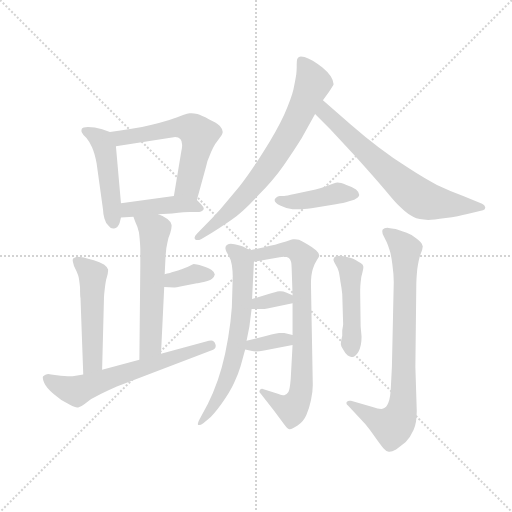
t = 0.00 s
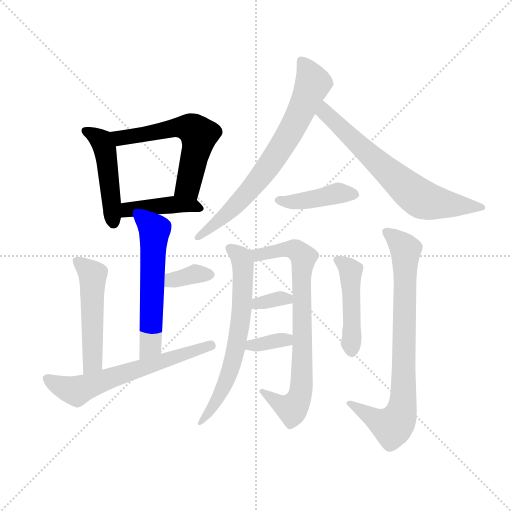
t = 2.24 s
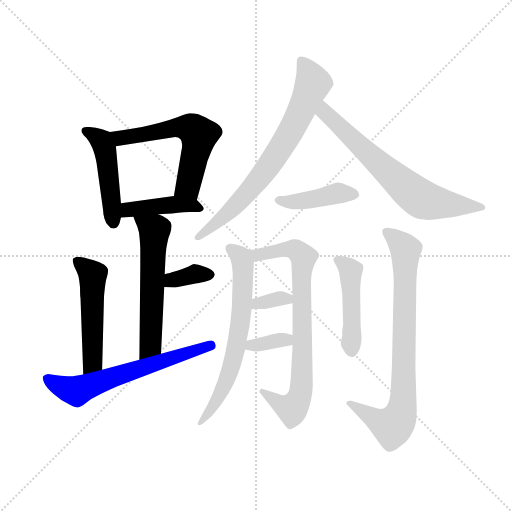
t = 4.48 s
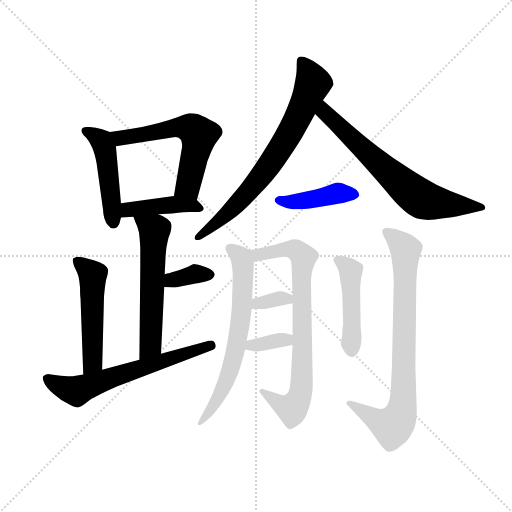
t = 6.73 s
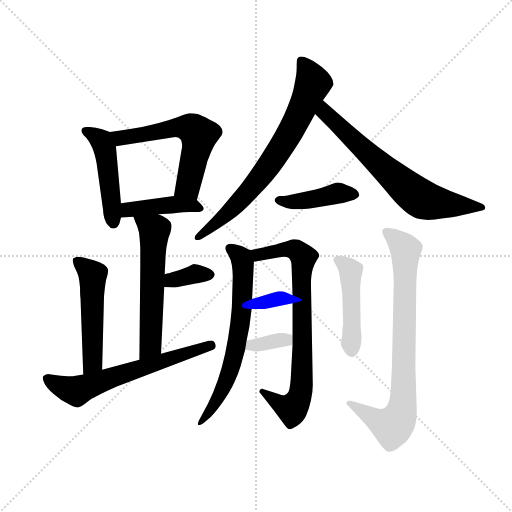
t = 8.97 s
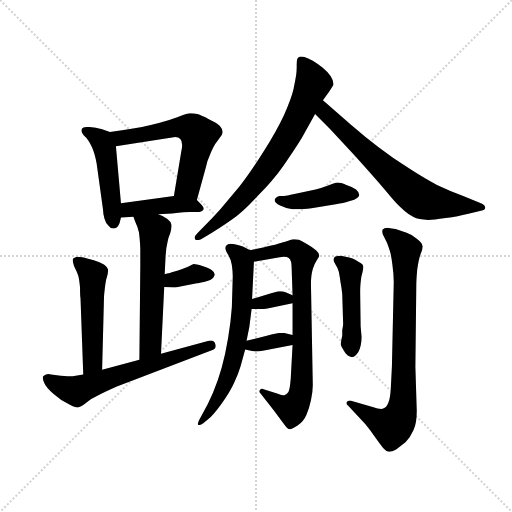
t = 11.21 s

The animated SVG that drew these frames (rendered in a browser with its animation timeline set to each time). Animation: 16 CSS @keyframes rules; one cycle of 11.21 s.

<svg version="1.1" viewBox="0 0 1024 1024" xmlns="http://www.w3.org/2000/svg">
  <g stroke="lightgray" stroke-dasharray="1,1" stroke-width="1" transform="scale(4, 4)">
    <line x1="0" y1="0" x2="256" y2="256"></line>
    <line x1="256" y1="0" x2="0" y2="256"></line>
    <line x1="128" y1="0" x2="128" y2="256"></line>
    <line x1="0" y1="128" x2="256" y2="128"></line>
  </g>
  <g transform="scale(0.92, -0.92) translate(60, -850)">
    <style type="text/css">
      
        @keyframes keyframes0 {
          from {
            stroke: blue;
            stroke-dashoffset: 480;
            stroke-width: 128;
          }
          61% {
            animation-timing-function: step-end;
            stroke: blue;
            stroke-dashoffset: 0;
            stroke-width: 128;
          }
          to {
            stroke: black;
            stroke-width: 1024;
          }
        }
        #make-me-a-hanzi-animation-0 {
          animation: keyframes0 0.640625s both;
          animation-delay: 0s;
          animation-timing-function: linear;
        }
      
        @keyframes keyframes1 {
          from {
            stroke: blue;
            stroke-dashoffset: 593;
            stroke-width: 128;
          }
          66% {
            animation-timing-function: step-end;
            stroke: blue;
            stroke-dashoffset: 0;
            stroke-width: 128;
          }
          to {
            stroke: black;
            stroke-width: 1024;
          }
        }
        #make-me-a-hanzi-animation-1 {
          animation: keyframes1 0.7325846354166666s both;
          animation-delay: 0.640625s;
          animation-timing-function: linear;
        }
      
        @keyframes keyframes2 {
          from {
            stroke: blue;
            stroke-dashoffset: 427;
            stroke-width: 128;
          }
          58% {
            animation-timing-function: step-end;
            stroke: blue;
            stroke-dashoffset: 0;
            stroke-width: 128;
          }
          to {
            stroke: black;
            stroke-width: 1024;
          }
        }
        #make-me-a-hanzi-animation-2 {
          animation: keyframes2 0.5974934895833334s both;
          animation-delay: 1.3732096354166665s;
          animation-timing-function: linear;
        }
      
        @keyframes keyframes3 {
          from {
            stroke: blue;
            stroke-dashoffset: 583;
            stroke-width: 128;
          }
          65% {
            animation-timing-function: step-end;
            stroke: blue;
            stroke-dashoffset: 0;
            stroke-width: 128;
          }
          to {
            stroke: black;
            stroke-width: 1024;
          }
        }
        #make-me-a-hanzi-animation-3 {
          animation: keyframes3 0.7244466145833334s both;
          animation-delay: 1.970703125s;
          animation-timing-function: linear;
        }
      
        @keyframes keyframes4 {
          from {
            stroke: blue;
            stroke-dashoffset: 354;
            stroke-width: 128;
          }
          54% {
            animation-timing-function: step-end;
            stroke: blue;
            stroke-dashoffset: 0;
            stroke-width: 128;
          }
          to {
            stroke: black;
            stroke-width: 1024;
          }
        }
        #make-me-a-hanzi-animation-4 {
          animation: keyframes4 0.5380859375s both;
          animation-delay: 2.6951497395833335s;
          animation-timing-function: linear;
        }
      
        @keyframes keyframes5 {
          from {
            stroke: blue;
            stroke-dashoffset: 516;
            stroke-width: 128;
          }
          63% {
            animation-timing-function: step-end;
            stroke: blue;
            stroke-dashoffset: 0;
            stroke-width: 128;
          }
          to {
            stroke: black;
            stroke-width: 1024;
          }
        }
        #make-me-a-hanzi-animation-5 {
          animation: keyframes5 0.669921875s both;
          animation-delay: 3.2332356770833335s;
          animation-timing-function: linear;
        }
      
        @keyframes keyframes6 {
          from {
            stroke: blue;
            stroke-dashoffset: 636;
            stroke-width: 128;
          }
          67% {
            animation-timing-function: step-end;
            stroke: blue;
            stroke-dashoffset: 0;
            stroke-width: 128;
          }
          to {
            stroke: black;
            stroke-width: 1024;
          }
        }
        #make-me-a-hanzi-animation-6 {
          animation: keyframes6 0.767578125s both;
          animation-delay: 3.9031575520833335s;
          animation-timing-function: linear;
        }
      
        @keyframes keyframes7 {
          from {
            stroke: blue;
            stroke-dashoffset: 738;
            stroke-width: 128;
          }
          71% {
            animation-timing-function: step-end;
            stroke: blue;
            stroke-dashoffset: 0;
            stroke-width: 128;
          }
          to {
            stroke: black;
            stroke-width: 1024;
          }
        }
        #make-me-a-hanzi-animation-7 {
          animation: keyframes7 0.8505859375s both;
          animation-delay: 4.670735677083334s;
          animation-timing-function: linear;
        }
      
        @keyframes keyframes8 {
          from {
            stroke: blue;
            stroke-dashoffset: 689;
            stroke-width: 128;
          }
          69% {
            animation-timing-function: step-end;
            stroke: blue;
            stroke-dashoffset: 0;
            stroke-width: 128;
          }
          to {
            stroke: black;
            stroke-width: 1024;
          }
        }
        #make-me-a-hanzi-animation-8 {
          animation: keyframes8 0.8107096354166666s both;
          animation-delay: 5.521321614583334s;
          animation-timing-function: linear;
        }
      
        @keyframes keyframes9 {
          from {
            stroke: blue;
            stroke-dashoffset: 423;
            stroke-width: 128;
          }
          58% {
            animation-timing-function: step-end;
            stroke: blue;
            stroke-dashoffset: 0;
            stroke-width: 128;
          }
          to {
            stroke: black;
            stroke-width: 1024;
          }
        }
        #make-me-a-hanzi-animation-9 {
          animation: keyframes9 0.59423828125s both;
          animation-delay: 6.332031250000001s;
          animation-timing-function: linear;
        }
      
        @keyframes keyframes10 {
          from {
            stroke: blue;
            stroke-dashoffset: 672;
            stroke-width: 128;
          }
          69% {
            animation-timing-function: step-end;
            stroke: blue;
            stroke-dashoffset: 0;
            stroke-width: 128;
          }
          to {
            stroke: black;
            stroke-width: 1024;
          }
        }
        #make-me-a-hanzi-animation-10 {
          animation: keyframes10 0.796875s both;
          animation-delay: 6.926269531250001s;
          animation-timing-function: linear;
        }
      
        @keyframes keyframes11 {
          from {
            stroke: blue;
            stroke-dashoffset: 779;
            stroke-width: 128;
          }
          72% {
            animation-timing-function: step-end;
            stroke: blue;
            stroke-dashoffset: 0;
            stroke-width: 128;
          }
          to {
            stroke: black;
            stroke-width: 1024;
          }
        }
        #make-me-a-hanzi-animation-11 {
          animation: keyframes11 0.8839518229166666s both;
          animation-delay: 7.723144531250001s;
          animation-timing-function: linear;
        }
      
        @keyframes keyframes12 {
          from {
            stroke: blue;
            stroke-dashoffset: 339;
            stroke-width: 128;
          }
          52% {
            animation-timing-function: step-end;
            stroke: blue;
            stroke-dashoffset: 0;
            stroke-width: 128;
          }
          to {
            stroke: black;
            stroke-width: 1024;
          }
        }
        #make-me-a-hanzi-animation-12 {
          animation: keyframes12 0.52587890625s both;
          animation-delay: 8.607096354166668s;
          animation-timing-function: linear;
        }
      
        @keyframes keyframes13 {
          from {
            stroke: blue;
            stroke-dashoffset: 348;
            stroke-width: 128;
          }
          53% {
            animation-timing-function: step-end;
            stroke: blue;
            stroke-dashoffset: 0;
            stroke-width: 128;
          }
          to {
            stroke: black;
            stroke-width: 1024;
          }
        }
        #make-me-a-hanzi-animation-13 {
          animation: keyframes13 0.533203125s both;
          animation-delay: 9.132975260416668s;
          animation-timing-function: linear;
        }
      
        @keyframes keyframes14 {
          from {
            stroke: blue;
            stroke-dashoffset: 468;
            stroke-width: 128;
          }
          60% {
            animation-timing-function: step-end;
            stroke: blue;
            stroke-dashoffset: 0;
            stroke-width: 128;
          }
          to {
            stroke: black;
            stroke-width: 1024;
          }
        }
        #make-me-a-hanzi-animation-14 {
          animation: keyframes14 0.630859375s both;
          animation-delay: 9.666178385416668s;
          animation-timing-function: linear;
        }
      
        @keyframes keyframes15 {
          from {
            stroke: blue;
            stroke-dashoffset: 812;
            stroke-width: 128;
          }
          73% {
            animation-timing-function: step-end;
            stroke: blue;
            stroke-dashoffset: 0;
            stroke-width: 128;
          }
          to {
            stroke: black;
            stroke-width: 1024;
          }
        }
        #make-me-a-hanzi-animation-15 {
          animation: keyframes15 0.9108072916666666s both;
          animation-delay: 10.297037760416668s;
          animation-timing-function: linear;
        }
      
    </style>
    
      <path d="M 179 563 L 162 569 Q 146 574 131 574 Q 120 574 118 570 Q 117 568 117 566 Q 117 564 118 562 Q 120 557 128 550 Q 134 543 140 530 Q 146 517 150 495 L 164 394 Q 164 386 167 375 Q 170 364 176 359 Q 180 353 186 353 L 188 353 Q 196 354 200 365 L 203 377 L 203 408 L 192 532 C 190 559 190 559 179 563 Z" fill="lightgray"></path>
    
      <path d="M 368 415 L 388 488 Q 390 500 395 510 Q 399 520 403 528 Q 406 536 415 547 Q 424 558 424 562 L 424 564 Q 424 569 418 576 Q 410 584 394 591 Q 378 599 369 602 Q 362 604 356 604 L 352 604 Q 348 604 338 600 Q 328 596 308 589 Q 289 583 270 579 Q 251 574 226 570 Q 201 566 179 563 C 149 559 162 527 192 532 L 314 551 Q 318 552 321 552 Q 328 552 332 548 Q 336 544 336 535 Q 336 529 334 520 L 318 424 C 313 394 360 386 368 415 Z" fill="lightgray"></path>
    
      <path d="M 284 384 L 314 386 Q 344 389 352 389 L 368 389 Q 379 389 382 394 Q 383 395 383 396 Q 383 400 377 406 L 368 415 C 354 429 348 428 318 424 L 203 408 C 173 404 173 375 203 377 L 230 379 L 284 384 Z" fill="lightgray"></path>
    
      <path d="M 230 379 L 234 368 Q 239 358 242 345 Q 244 332 245 310 L 245 272 L 243 68 C 243 38 289 51 290 81 L 297 226 L 298 254 L 300 294 Q 301 312 304 323 Q 306 334 310 343 Q 313 352 313 358 L 313 361 Q 312 368 304 374 Q 296 380 284 384 C 256 395 220 407 230 379 Z" fill="lightgray"></path>
    
      <path d="M 297 226 L 318 225 L 320 225 Q 323 225 332 227 L 368 234 Q 370 234 383 237 Q 396 240 401 244 Q 406 248 407 253 Q 407 258 400 263 Q 394 268 380 272 Q 366 276 361 276 Q 358 275 352 272 Q 344 268 327 262 Q 310 257 307 256 Q 304 256 298 254 C 269 245 267 227 297 226 Z" fill="lightgray"></path>
    
      <path d="M 162 46 L 166 201 Q 166 208 168 224 Q 170 241 172 246 Q 175 256 175 262 L 175 264 Q 174 269 166 275 Q 157 280 144 284 Q 130 288 122 290 Q 114 292 107 292 Q 101 290 99 288 Q 98 286 98 284 Q 98 282 99 279 Q 100 273 104 265 Q 108 257 110 251 Q 112 245 114 225 Q 114 206 115 202 L 121 36 C 122 6 161 16 162 46 Z" fill="lightgray"></path>
    
      <path d="M 243 68 L 162 46 L 121 36 L 98 32 L 87 32 Q 80 32 72 33 L 51 36 Q 48 37 45 37 Q 42 37 40 36 Q 37 35 34 32 Q 33 31 33 29 Q 33 25 36 18 Q 40 8 56 -6 Q 71 -20 92 -30 Q 103 -36 108 -36 L 110 -36 Q 116 -34 124 -28 L 136 -19 Q 141 -16 160 -6 Q 180 4 194 10 L 399 88 Q 409 91 409 98 Q 409 100 408 102 Q 406 110 399 110 Q 397 110 394 109 L 290 81 L 243 68 Z" fill="lightgray"></path>
    
      <path d="M 642 632 L 655 650 Q 664 664 665 666 L 665 668 Q 665 674 659 684 Q 652 694 641 703 Q 630 712 620 718 Q 609 724 602 726 Q 597 727 594 727 Q 591 727 590 726 Q 587 724 586 721 Q 585 718 585 709 L 585 703 Q 585 697 584 688 Q 582 675 578 656 Q 574 638 558 601 Q 541 564 512 519 Q 483 473 460 444 L 419 395 Q 400 374 385 359 L 369 343 Q 363 337 363 333 Q 363 331 364 330 Q 366 328 369 328 Q 373 328 377 330 L 399 343 Q 416 353 442 371 Q 468 389 500 424 Q 534 458 557 491 Q 580 524 596 550 L 625 602 L 642 632 Z" fill="lightgray"></path>
    
      <path d="M 625 602 L 658 569 L 713 510 Q 758 460 778 436 Q 798 412 804 406 Q 810 400 819 392 Q 828 384 839 378 Q 850 372 871 372 Q 881 372 909 376 Q 937 380 956 385 L 990 393 Q 995 394 995 399 Q 994 404 988 407 L 947 424 Q 915 436 890 448 Q 866 460 829 484 Q 793 507 763 530 Q 734 552 703 579 L 642 632 C 619 652 604 623 625 602 Z" fill="lightgray"></path>
    
      <path d="M 548 424 Q 539 422 537 416 L 537 415 Q 537 409 549 403 Q 563 396 576 395 L 594 395 Q 606 396 627 399 L 670 406 Q 688 409 697 412 L 710 416 Q 720 420 721 426 Q 721 432 714 438 Q 706 444 693 448 Q 680 453 674 453 Q 667 452 652 446 Q 636 440 626 438 L 580 428 Q 562 424 558 424 L 548 424 Z" fill="lightgray"></path>
    
      <path d="M 484 306 L 468 314 Q 459 318 442 320 Q 437 320 434 318 Q 430 316 430 311 Q 430 306 436 296 Q 442 286 444 274 Q 446 260 446 249 L 444 182 Q 442 152 436 116 Q 430 80 422 51 Q 414 22 403 -4 Q 392 -30 380 -50 L 373 -63 Q 370 -69 370 -72 Q 370 -73 371 -74 L 373 -74 Q 376 -74 382 -70 L 393 -61 Q 404 -52 422 -27 Q 440 -2 449 18 Q 458 37 463 54 L 473 90 L 476 109 L 482 139 Q 483 146 487 178 L 488 200 L 492 281 C 493 301 493 301 484 306 Z" fill="lightgray"></path>
    
      <path d="M 576 100 L 572 26 Q 570 3 567 -2 Q 563 -8 558 -9 L 555 -9 Q 550 -9 544 -6 L 513 4 Q 511 5 510 5 Q 507 5 505 2 Q 504 0 504 -1 Q 504 -3 506 -5 L 535 -42 L 558 -73 Q 564 -82 569 -83 L 570 -83 Q 575 -83 587 -75 Q 600 -66 606 -52 Q 612 -39 616 -20 Q 620 -2 620 13 L 616 232 Q 616 252 620 265 Q 624 278 629 285 Q 634 292 634 294 Q 634 300 627 306 Q 620 312 608 319 Q 596 326 590 329 Q 586 330 581 330 L 577 330 Q 574 330 565 326 Q 556 323 538 318 Q 520 314 512 312 Q 504 310 484 306 C 455 300 462 276 492 281 L 548 291 Q 553 292 557 292 Q 564 292 568 289 Q 574 284 574 268 L 576 208 L 576 191 L 576 122 L 576 100 Z" fill="lightgray"></path>
    
      <path d="M 487 178 L 509 178 Q 514 178 524 180 L 576 191 C 603 197 603 197 576 208 L 562 214 Q 556 217 550 217 L 547 217 Q 540 216 524 211 L 488 200 C 459 191 457 178 487 178 Z" fill="lightgray"></path>
    
      <path d="M 473 90 L 488 87 Q 491 86 496 86 Q 503 86 514 88 L 576 100 C 605 106 605 115 576 122 L 558 126 L 547 126 Q 542 126 520 120 L 476 109 C 447 102 444 96 473 90 Z" fill="lightgray"></path>
    
      <path d="M 723 213 L 723 220 Q 723 227 724 236 Q 725 249 728 258 Q 730 266 730 270 Q 730 274 724 278 Q 718 282 713 285 Q 707 288 699 290 L 681 294 Q 672 294 668 292 Q 665 289 665 286 L 665 284 Q 666 280 670 274 Q 674 268 676 261 Q 678 254 680 238 Q 683 222 684 211 L 686 145 Q 686 143 684 132 L 684 120 Q 681 107 681 103 L 681 101 Q 681 98 686 90 Q 690 82 696 77 Q 701 74 704 74 L 706 74 Q 712 74 719 85 Q 726 97 726 118 L 724 140 L 723 213 Z" fill="lightgray"></path>
    
      <path d="M 734 -72 Q 744 -84 756 -101 Q 768 -118 774 -125 Q 780 -132 785 -132 L 787 -132 Q 792 -132 801 -127 Q 811 -120 822 -111 Q 832 -101 839 -85 Q 846 -70 846 -43 L 843 52 L 845 230 Q 845 242 847 264 Q 850 286 854 297 Q 859 308 859 314 Q 859 316 858 317 Q 858 322 846 331 Q 836 340 824 344 L 800 352 Q 790 354 788 354 Q 785 355 782 355 Q 775 355 772 351 Q 771 349 771 347 Q 771 343 774 337 L 781 323 Q 784 316 787 306 Q 790 298 793 275 Q 796 253 796 237 L 792 54 L 790 14 Q 789 -16 784 -26 Q 780 -36 773 -38 Q 771 -39 769 -39 Q 762 -39 750 -35 L 703 -21 L 700 -21 Q 696 -21 694 -24 Q 693 -25 693 -26 Q 693 -29 697 -32 L 734 -72 Z" fill="lightgray"></path>
    
    
      <clipPath id="make-me-a-hanzi-clip-0">
        <path d="M 179 563 L 162 569 Q 146 574 131 574 Q 120 574 118 570 Q 117 568 117 566 Q 117 564 118 562 Q 120 557 128 550 Q 134 543 140 530 Q 146 517 150 495 L 164 394 Q 164 386 167 375 Q 170 364 176 359 Q 180 353 186 353 L 188 353 Q 196 354 200 365 L 203 377 L 203 408 L 192 532 C 190 559 190 559 179 563 Z"></path>
      </clipPath>
      <path clip-path="url(#make-me-a-hanzi-clip-0)" d="M 126 566 L 161 544 L 167 528 L 187 364" fill="none" id="make-me-a-hanzi-animation-0" stroke-dasharray="352 704" stroke-linecap="round"></path>
    
      <clipPath id="make-me-a-hanzi-clip-1">
        <path d="M 368 415 L 388 488 Q 390 500 395 510 Q 399 520 403 528 Q 406 536 415 547 Q 424 558 424 562 L 424 564 Q 424 569 418 576 Q 410 584 394 591 Q 378 599 369 602 Q 362 604 356 604 L 352 604 Q 348 604 338 600 Q 328 596 308 589 Q 289 583 270 579 Q 251 574 226 570 Q 201 566 179 563 C 149 559 162 527 192 532 L 314 551 Q 318 552 321 552 Q 328 552 332 548 Q 336 544 336 535 Q 336 529 334 520 L 318 424 C 313 394 360 386 368 415 Z"></path>
      </clipPath>
      <path clip-path="url(#make-me-a-hanzi-clip-1)" d="M 187 560 L 197 552 L 213 551 L 323 574 L 362 567 L 372 557 L 370 538 L 349 446 L 325 430" fill="none" id="make-me-a-hanzi-animation-1" stroke-dasharray="465 930" stroke-linecap="round"></path>
    
      <clipPath id="make-me-a-hanzi-clip-2">
        <path d="M 284 384 L 314 386 Q 344 389 352 389 L 368 389 Q 379 389 382 394 Q 383 395 383 396 Q 383 400 377 406 L 368 415 C 354 429 348 428 318 424 L 203 408 C 173 404 173 375 203 377 L 230 379 L 284 384 Z"></path>
      </clipPath>
      <path clip-path="url(#make-me-a-hanzi-clip-2)" d="M 209 385 L 227 396 L 299 404 L 376 398" fill="none" id="make-me-a-hanzi-animation-2" stroke-dasharray="299 598" stroke-linecap="round"></path>
    
      <clipPath id="make-me-a-hanzi-clip-3">
        <path d="M 230 379 L 234 368 Q 239 358 242 345 Q 244 332 245 310 L 245 272 L 243 68 C 243 38 289 51 290 81 L 297 226 L 298 254 L 300 294 Q 301 312 304 323 Q 306 334 310 343 Q 313 352 313 358 L 313 361 Q 312 368 304 374 Q 296 380 284 384 C 256 395 220 407 230 379 Z"></path>
      </clipPath>
      <path clip-path="url(#make-me-a-hanzi-clip-3)" d="M 237 375 L 276 349 L 268 104 L 247 76" fill="none" id="make-me-a-hanzi-animation-3" stroke-dasharray="455 910" stroke-linecap="round"></path>
    
      <clipPath id="make-me-a-hanzi-clip-4">
        <path d="M 297 226 L 318 225 L 320 225 Q 323 225 332 227 L 368 234 Q 370 234 383 237 Q 396 240 401 244 Q 406 248 407 253 Q 407 258 400 263 Q 394 268 380 272 Q 366 276 361 276 Q 358 275 352 272 Q 344 268 327 262 Q 310 257 307 256 Q 304 256 298 254 C 269 245 267 227 297 226 Z"></path>
      </clipPath>
      <path clip-path="url(#make-me-a-hanzi-clip-4)" d="M 303 233 L 364 255 L 397 253" fill="none" id="make-me-a-hanzi-animation-4" stroke-dasharray="226 452" stroke-linecap="round"></path>
    
      <clipPath id="make-me-a-hanzi-clip-5">
        <path d="M 162 46 L 166 201 Q 166 208 168 224 Q 170 241 172 246 Q 175 256 175 262 L 175 264 Q 174 269 166 275 Q 157 280 144 284 Q 130 288 122 290 Q 114 292 107 292 Q 101 290 99 288 Q 98 286 98 284 Q 98 282 99 279 Q 100 273 104 265 Q 108 257 110 251 Q 112 245 114 225 Q 114 206 115 202 L 121 36 C 122 6 161 16 162 46 Z"></path>
      </clipPath>
      <path clip-path="url(#make-me-a-hanzi-clip-5)" d="M 106 284 L 142 249 L 142 70 L 126 44" fill="none" id="make-me-a-hanzi-animation-5" stroke-dasharray="388 776" stroke-linecap="round"></path>
    
      <clipPath id="make-me-a-hanzi-clip-6">
        <path d="M 243 68 L 162 46 L 121 36 L 98 32 L 87 32 Q 80 32 72 33 L 51 36 Q 48 37 45 37 Q 42 37 40 36 Q 37 35 34 32 Q 33 31 33 29 Q 33 25 36 18 Q 40 8 56 -6 Q 71 -20 92 -30 Q 103 -36 108 -36 L 110 -36 Q 116 -34 124 -28 L 136 -19 Q 141 -16 160 -6 Q 180 4 194 10 L 399 88 Q 409 91 409 98 Q 409 100 408 102 Q 406 110 399 110 Q 397 110 394 109 L 290 81 L 243 68 Z"></path>
      </clipPath>
      <path clip-path="url(#make-me-a-hanzi-clip-6)" d="M 41 28 L 63 14 L 106 0 L 201 36 L 399 98" fill="none" id="make-me-a-hanzi-animation-6" stroke-dasharray="508 1016" stroke-linecap="round"></path>
    
      <clipPath id="make-me-a-hanzi-clip-7">
        <path d="M 642 632 L 655 650 Q 664 664 665 666 L 665 668 Q 665 674 659 684 Q 652 694 641 703 Q 630 712 620 718 Q 609 724 602 726 Q 597 727 594 727 Q 591 727 590 726 Q 587 724 586 721 Q 585 718 585 709 L 585 703 Q 585 697 584 688 Q 582 675 578 656 Q 574 638 558 601 Q 541 564 512 519 Q 483 473 460 444 L 419 395 Q 400 374 385 359 L 369 343 Q 363 337 363 333 Q 363 331 364 330 Q 366 328 369 328 Q 373 328 377 330 L 399 343 Q 416 353 442 371 Q 468 389 500 424 Q 534 458 557 491 Q 580 524 596 550 L 625 602 L 642 632 Z"></path>
      </clipPath>
      <path clip-path="url(#make-me-a-hanzi-clip-7)" d="M 594 719 L 620 670 L 569 559 L 479 431 L 416 370 L 368 333" fill="none" id="make-me-a-hanzi-animation-7" stroke-dasharray="610 1220" stroke-linecap="round"></path>
    
      <clipPath id="make-me-a-hanzi-clip-8">
        <path d="M 625 602 L 658 569 L 713 510 Q 758 460 778 436 Q 798 412 804 406 Q 810 400 819 392 Q 828 384 839 378 Q 850 372 871 372 Q 881 372 909 376 Q 937 380 956 385 L 990 393 Q 995 394 995 399 Q 994 404 988 407 L 947 424 Q 915 436 890 448 Q 866 460 829 484 Q 793 507 763 530 Q 734 552 703 579 L 642 632 C 619 652 604 623 625 602 Z"></path>
      </clipPath>
      <path clip-path="url(#make-me-a-hanzi-clip-8)" d="M 644 624 L 647 605 L 665 587 L 856 417 L 988 400" fill="none" id="make-me-a-hanzi-animation-8" stroke-dasharray="561 1122" stroke-linecap="round"></path>
    
      <clipPath id="make-me-a-hanzi-clip-9">
        <path d="M 548 424 Q 539 422 537 416 L 537 415 Q 537 409 549 403 Q 563 396 576 395 L 594 395 Q 606 396 627 399 L 670 406 Q 688 409 697 412 L 710 416 Q 720 420 721 426 Q 721 432 714 438 Q 706 444 693 448 Q 680 453 674 453 Q 667 452 652 446 Q 636 440 626 438 L 580 428 Q 562 424 558 424 L 548 424 Z"></path>
      </clipPath>
      <path clip-path="url(#make-me-a-hanzi-clip-9)" d="M 546 416 L 572 410 L 681 430 L 710 427" fill="none" id="make-me-a-hanzi-animation-9" stroke-dasharray="295 590" stroke-linecap="round"></path>
    
      <clipPath id="make-me-a-hanzi-clip-10">
        <path d="M 484 306 L 468 314 Q 459 318 442 320 Q 437 320 434 318 Q 430 316 430 311 Q 430 306 436 296 Q 442 286 444 274 Q 446 260 446 249 L 444 182 Q 442 152 436 116 Q 430 80 422 51 Q 414 22 403 -4 Q 392 -30 380 -50 L 373 -63 Q 370 -69 370 -72 Q 370 -73 371 -74 L 373 -74 Q 376 -74 382 -70 L 393 -61 Q 404 -52 422 -27 Q 440 -2 449 18 Q 458 37 463 54 L 473 90 L 476 109 L 482 139 Q 483 146 487 178 L 488 200 L 492 281 C 493 301 493 301 484 306 Z"></path>
      </clipPath>
      <path clip-path="url(#make-me-a-hanzi-clip-10)" d="M 440 310 L 457 298 L 468 280 L 466 171 L 454 98 L 431 20 L 398 -41 L 372 -72" fill="none" id="make-me-a-hanzi-animation-10" stroke-dasharray="544 1088" stroke-linecap="round"></path>
    
      <clipPath id="make-me-a-hanzi-clip-11">
        <path d="M 576 100 L 572 26 Q 570 3 567 -2 Q 563 -8 558 -9 L 555 -9 Q 550 -9 544 -6 L 513 4 Q 511 5 510 5 Q 507 5 505 2 Q 504 0 504 -1 Q 504 -3 506 -5 L 535 -42 L 558 -73 Q 564 -82 569 -83 L 570 -83 Q 575 -83 587 -75 Q 600 -66 606 -52 Q 612 -39 616 -20 Q 620 -2 620 13 L 616 232 Q 616 252 620 265 Q 624 278 629 285 Q 634 292 634 294 Q 634 300 627 306 Q 620 312 608 319 Q 596 326 590 329 Q 586 330 581 330 L 577 330 Q 574 330 565 326 Q 556 323 538 318 Q 520 314 512 312 Q 504 310 484 306 C 455 300 462 276 492 281 L 548 291 Q 553 292 557 292 Q 564 292 568 289 Q 574 284 574 268 L 576 208 L 576 191 L 576 122 L 576 100 Z"></path>
      </clipPath>
      <path clip-path="url(#make-me-a-hanzi-clip-11)" d="M 494 302 L 501 296 L 579 308 L 599 291 L 592 -9 L 572 -38 L 509 -1" fill="none" id="make-me-a-hanzi-animation-11" stroke-dasharray="651 1302" stroke-linecap="round"></path>
    
      <clipPath id="make-me-a-hanzi-clip-12">
        <path d="M 487 178 L 509 178 Q 514 178 524 180 L 576 191 C 603 197 603 197 576 208 L 562 214 Q 556 217 550 217 L 547 217 Q 540 216 524 211 L 488 200 C 459 191 457 178 487 178 Z"></path>
      </clipPath>
      <path clip-path="url(#make-me-a-hanzi-clip-12)" d="M 493 183 L 500 191 L 546 201 L 563 201 L 568 195" fill="none" id="make-me-a-hanzi-animation-12" stroke-dasharray="211 422" stroke-linecap="round"></path>
    
      <clipPath id="make-me-a-hanzi-clip-13">
        <path d="M 473 90 L 488 87 Q 491 86 496 86 Q 503 86 514 88 L 576 100 C 605 106 605 115 576 122 L 558 126 L 547 126 Q 542 126 520 120 L 476 109 C 447 102 444 96 473 90 Z"></path>
      </clipPath>
      <path clip-path="url(#make-me-a-hanzi-clip-13)" d="M 482 94 L 488 100 L 570 117" fill="none" id="make-me-a-hanzi-animation-13" stroke-dasharray="220 440" stroke-linecap="round"></path>
    
      <clipPath id="make-me-a-hanzi-clip-14">
        <path d="M 723 213 L 723 220 Q 723 227 724 236 Q 725 249 728 258 Q 730 266 730 270 Q 730 274 724 278 Q 718 282 713 285 Q 707 288 699 290 L 681 294 Q 672 294 668 292 Q 665 289 665 286 L 665 284 Q 666 280 670 274 Q 674 268 676 261 Q 678 254 680 238 Q 683 222 684 211 L 686 145 Q 686 143 684 132 L 684 120 Q 681 107 681 103 L 681 101 Q 681 98 686 90 Q 690 82 696 77 Q 701 74 704 74 L 706 74 Q 712 74 719 85 Q 726 97 726 118 L 724 140 L 723 213 Z"></path>
      </clipPath>
      <path clip-path="url(#make-me-a-hanzi-clip-14)" d="M 675 285 L 702 259 L 705 85" fill="none" id="make-me-a-hanzi-animation-14" stroke-dasharray="340 680" stroke-linecap="round"></path>
    
      <clipPath id="make-me-a-hanzi-clip-15">
        <path d="M 734 -72 Q 744 -84 756 -101 Q 768 -118 774 -125 Q 780 -132 785 -132 L 787 -132 Q 792 -132 801 -127 Q 811 -120 822 -111 Q 832 -101 839 -85 Q 846 -70 846 -43 L 843 52 L 845 230 Q 845 242 847 264 Q 850 286 854 297 Q 859 308 859 314 Q 859 316 858 317 Q 858 322 846 331 Q 836 340 824 344 L 800 352 Q 790 354 788 354 Q 785 355 782 355 Q 775 355 772 351 Q 771 349 771 347 Q 771 343 774 337 L 781 323 Q 784 316 787 306 Q 790 298 793 275 Q 796 253 796 237 L 792 54 L 790 14 Q 789 -16 784 -26 Q 780 -36 773 -38 Q 771 -39 769 -39 Q 762 -39 750 -35 L 703 -21 L 700 -21 Q 696 -21 694 -24 Q 693 -25 693 -26 Q 693 -29 697 -32 L 734 -72 Z"></path>
      </clipPath>
      <path clip-path="url(#make-me-a-hanzi-clip-15)" d="M 779 347 L 817 314 L 822 302 L 815 -36 L 807 -60 L 793 -77 L 767 -68 L 698 -27" fill="none" id="make-me-a-hanzi-animation-15" stroke-dasharray="684 1368" stroke-linecap="round"></path>
    
  </g>
</svg>
